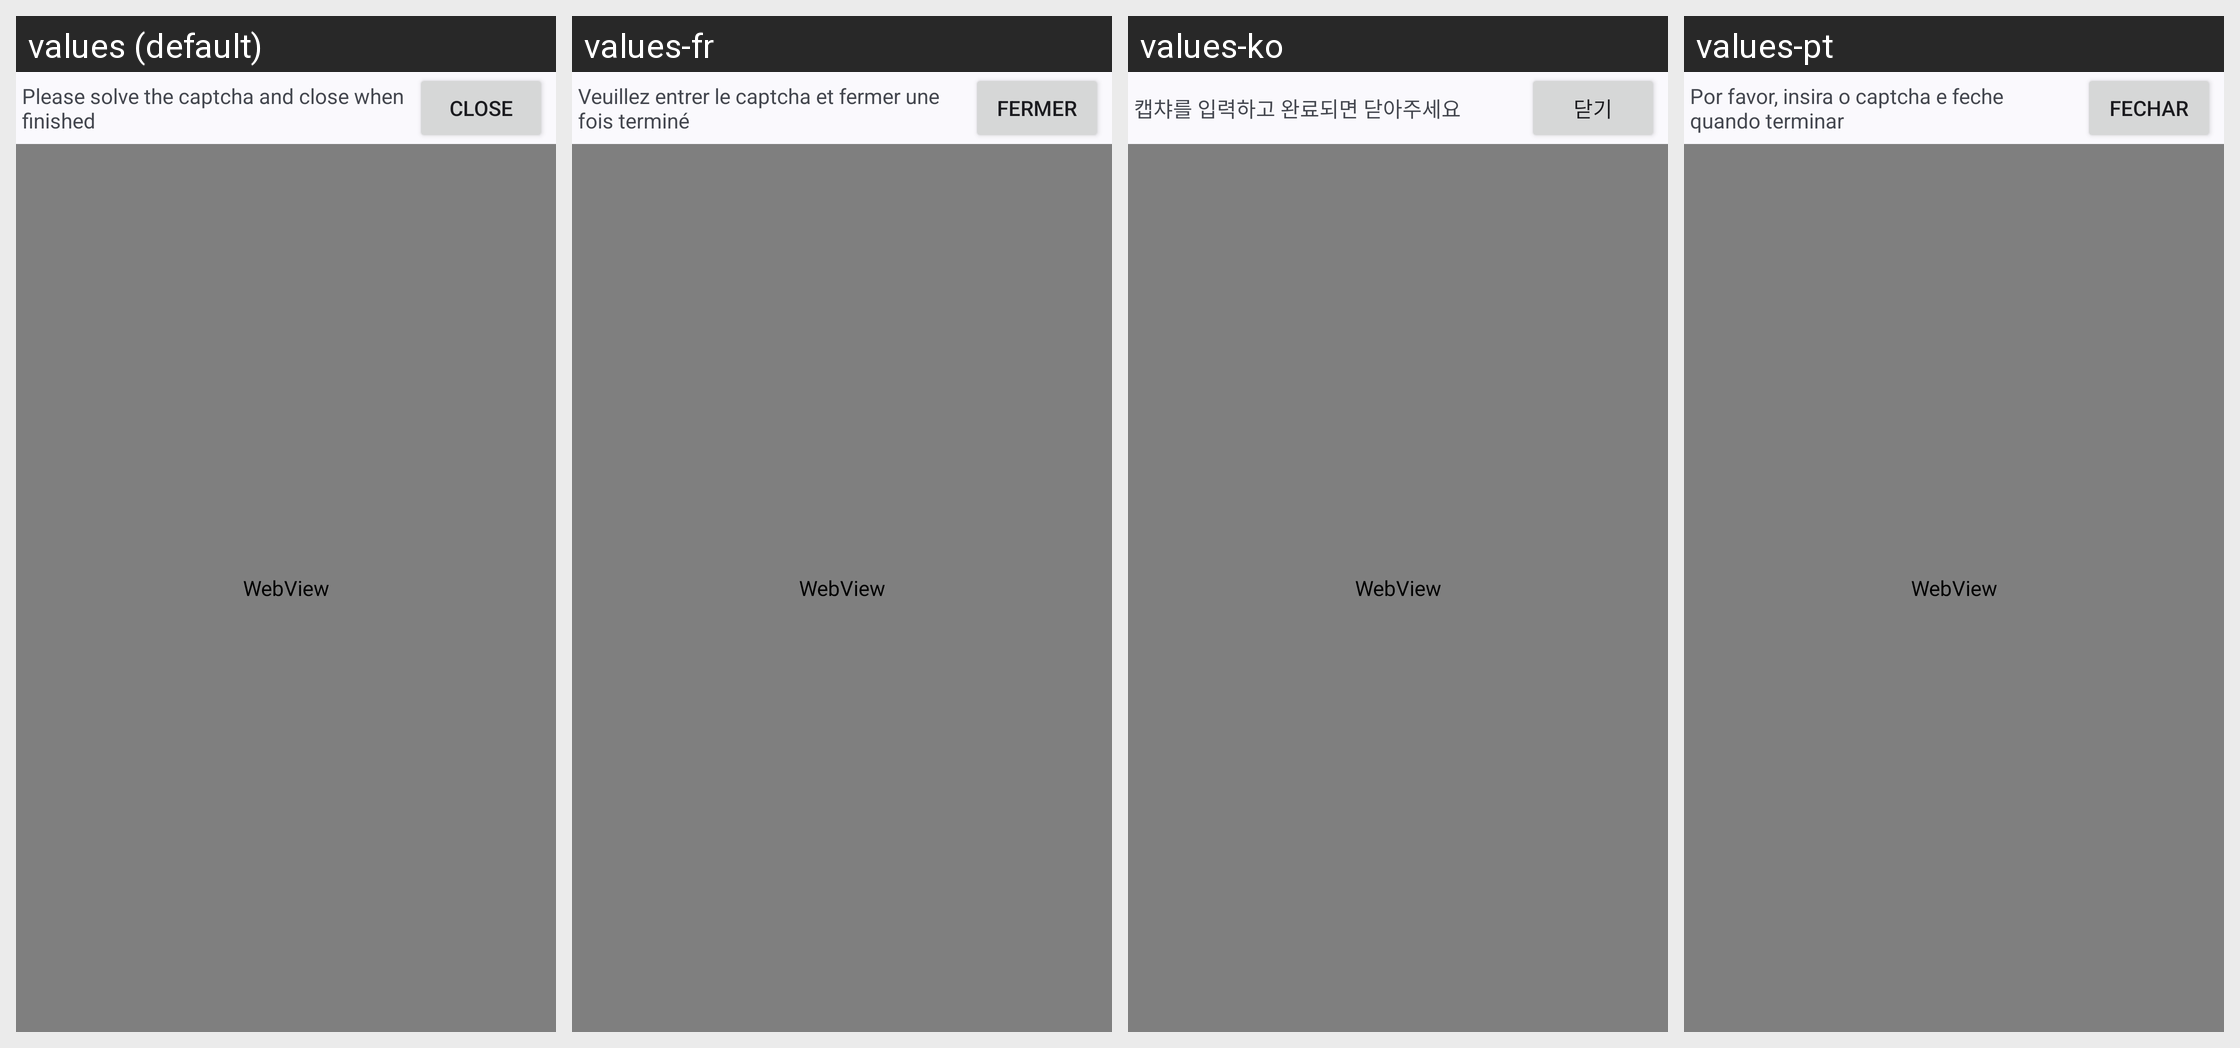

This grid shows one Android layout under several languages. Give, for every string resource on the screen, its name, the default text and each shown locale's text.
Android screen res/layout/activity_captcha.xml rendered under 4 locales, left to right: values (default), values-fr, values-ko, values-pt. Device: Nexus 5 (rendered at 1080×1920; each locale shown at half size, 540×960, under a caption strip naming it); theme Theme.App.NoActionBar.
Other locales in the repository, not shown: values-ar, values-de, values-es, values-it, values-ja, values-ru, values-tr, values-zh.
Strings drawn on this screen, with the default value and each locale's value (text and hints the layout hard-codes, and strings that could not be matched under every locale, appear in the picture but are not listed):

please_enter_the_captcha_and_close_when_finished
  values: Please solve the captcha and close when finished
  values-fr: Veuillez entrer le captcha et fermer une fois terminé
  values-ko: 캡챠를 입력하고 완료되면 닫아주세요
  values-pt: Por favor, insira o captcha e feche quando terminar

close_capitalized
  values: Close
  values-fr: FERMER
  values-ko: 닫기
  values-pt: FECHAR
